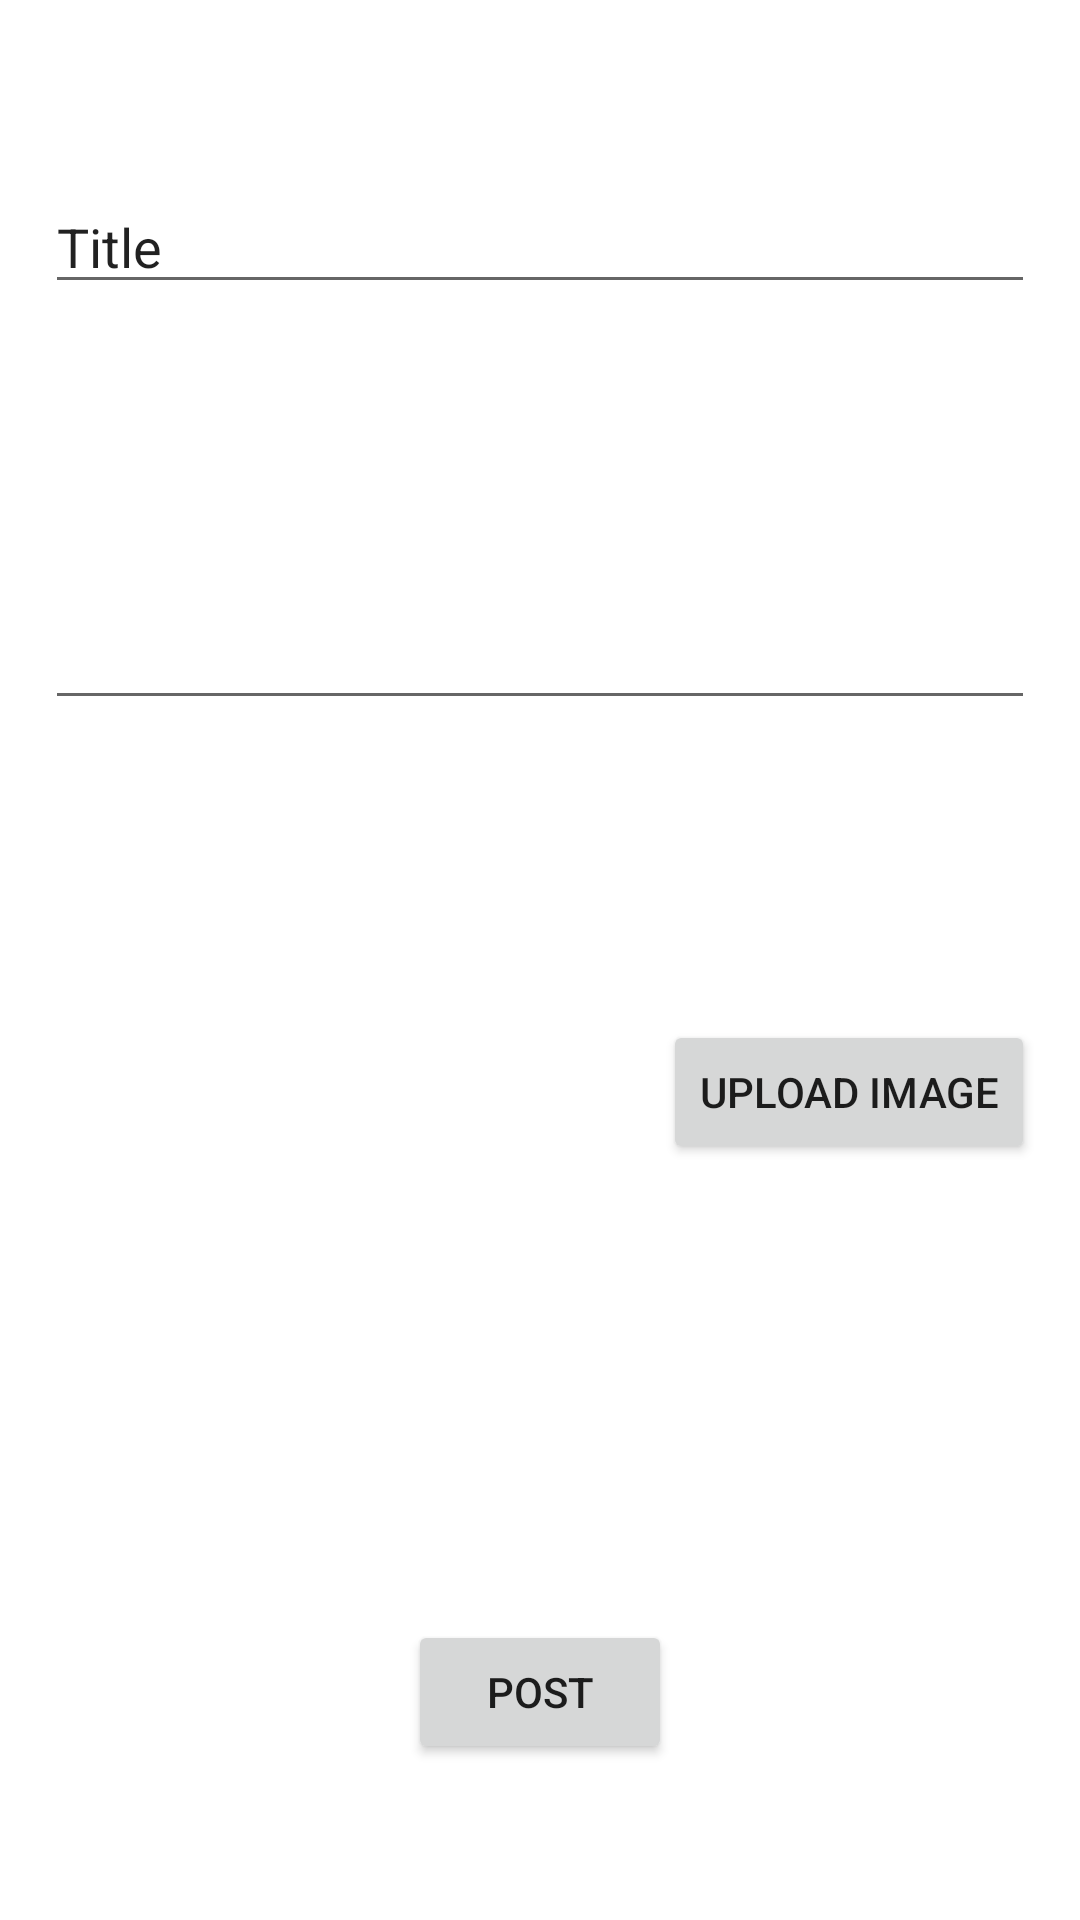

Reconstruct the res/layout file that produces this screen, plus the resources it refers to.
<!-- AndroidManifest.xml: application theme Theme.COMP6442GroupAssignment -->
<!-- res/layout/activity_post.xml -->
<?xml version="1.0" encoding="utf-8"?>
<androidx.constraintlayout.widget.ConstraintLayout xmlns:android="http://schemas.android.com/apk/res/android"
    xmlns:app="http://schemas.android.com/apk/res-auto"
    xmlns:tools="http://schemas.android.com/tools"
    android:layout_width="match_parent"
    android:layout_height="match_parent"
    tools:context=".PostActivity">

    <Button
        android:id="@+id/Post"
        android:layout_width="wrap_content"
        android:layout_height="wrap_content"
        android:layout_marginTop="300dp"
        android:onClick="newPost"
        android:text="Post"
        app:layout_constraintEnd_toEndOf="parent"
        app:layout_constraintStart_toStartOf="parent"
        app:layout_constraintTop_toBottomOf="@+id/post_content" />

    <EditText
        android:id="@+id/post_content"
        android:layout_width="0dp"
        android:layout_height="0dp"
        android:layout_marginStart="15dp"
        android:layout_marginTop="24dp"
        android:layout_marginEnd="15dp"
        android:layout_marginBottom="400dp"
        android:ems="10"
        android:gravity="start|top"
        android:inputType="textMultiLine"
        android:selectAllOnFocus="false"
        android:singleLine="false"
        app:layout_constraintBottom_toBottomOf="parent"
        app:layout_constraintEnd_toEndOf="parent"
        app:layout_constraintStart_toStartOf="parent"
        app:layout_constraintTop_toBottomOf="@+id/post_title" />

    <EditText
        android:id="@+id/post_title"
        android:layout_width="0dp"
        android:layout_height="wrap_content"
        android:layout_marginStart="15dp"
        android:layout_marginTop="60dp"
        android:layout_marginEnd="15dp"
        android:ems="10"
        android:inputType="textPersonName"
        android:text="Title"
        app:layout_constraintEnd_toEndOf="parent"
        app:layout_constraintHorizontal_bias="1.0"
        app:layout_constraintStart_toStartOf="parent"
        app:layout_constraintTop_toTopOf="parent" />

    <Button
        android:id="@+id/post_upload_button"
        android:layout_width="wrap_content"
        android:layout_height="wrap_content"
        android:layout_marginTop="100dp"
        android:layout_marginEnd="15dp"
        android:text="Upload Image"
        app:layout_constraintEnd_toEndOf="parent"
        app:layout_constraintTop_toBottomOf="@+id/post_content" />

    <ImageView
        android:id="@+id/post_uploaded_image"
        android:layout_width="wrap_content"
        android:layout_height="wrap_content"
        android:layout_marginStart="15dp"
        android:layout_marginTop="100dp"
        app:layout_constraintStart_toStartOf="parent"
        app:layout_constraintTop_toBottomOf="@+id/post_content"
        tools:srcCompat="@tools:sample/avatars" />

</androidx.constraintlayout.widget.ConstraintLayout>
<!-- resources referenced by this layout -->
<resources>
  <style name="Theme.COMP6442GroupAssignment" parent="Theme.MaterialComponents.DayNight.NoActionBar">
          
          <item name="colorPrimary">@color/purple_500</item>
          <item name="colorPrimaryVariant">@color/purple_700</item>
          <item name="colorOnPrimary">@color/white</item>
          
          <item name="colorSecondary">@color/teal_200</item>
          <item name="colorSecondaryVariant">@color/teal_700</item>
          <item name="colorOnSecondary">@color/white</item>
          
          <item name="android:statusBarColor" tools:targetApi="l">?attr/colorPrimaryVariant</item>
          
      </style>
  <color name="purple_500">#FF6200EE</color>
  <color name="purple_700">#FF3700B3</color>
  <color name="white">#FFFFFFFF</color>
  <color name="teal_200">#FF03DAC5</color>
  <color name="teal_700">#FF018786</color>
</resources>
